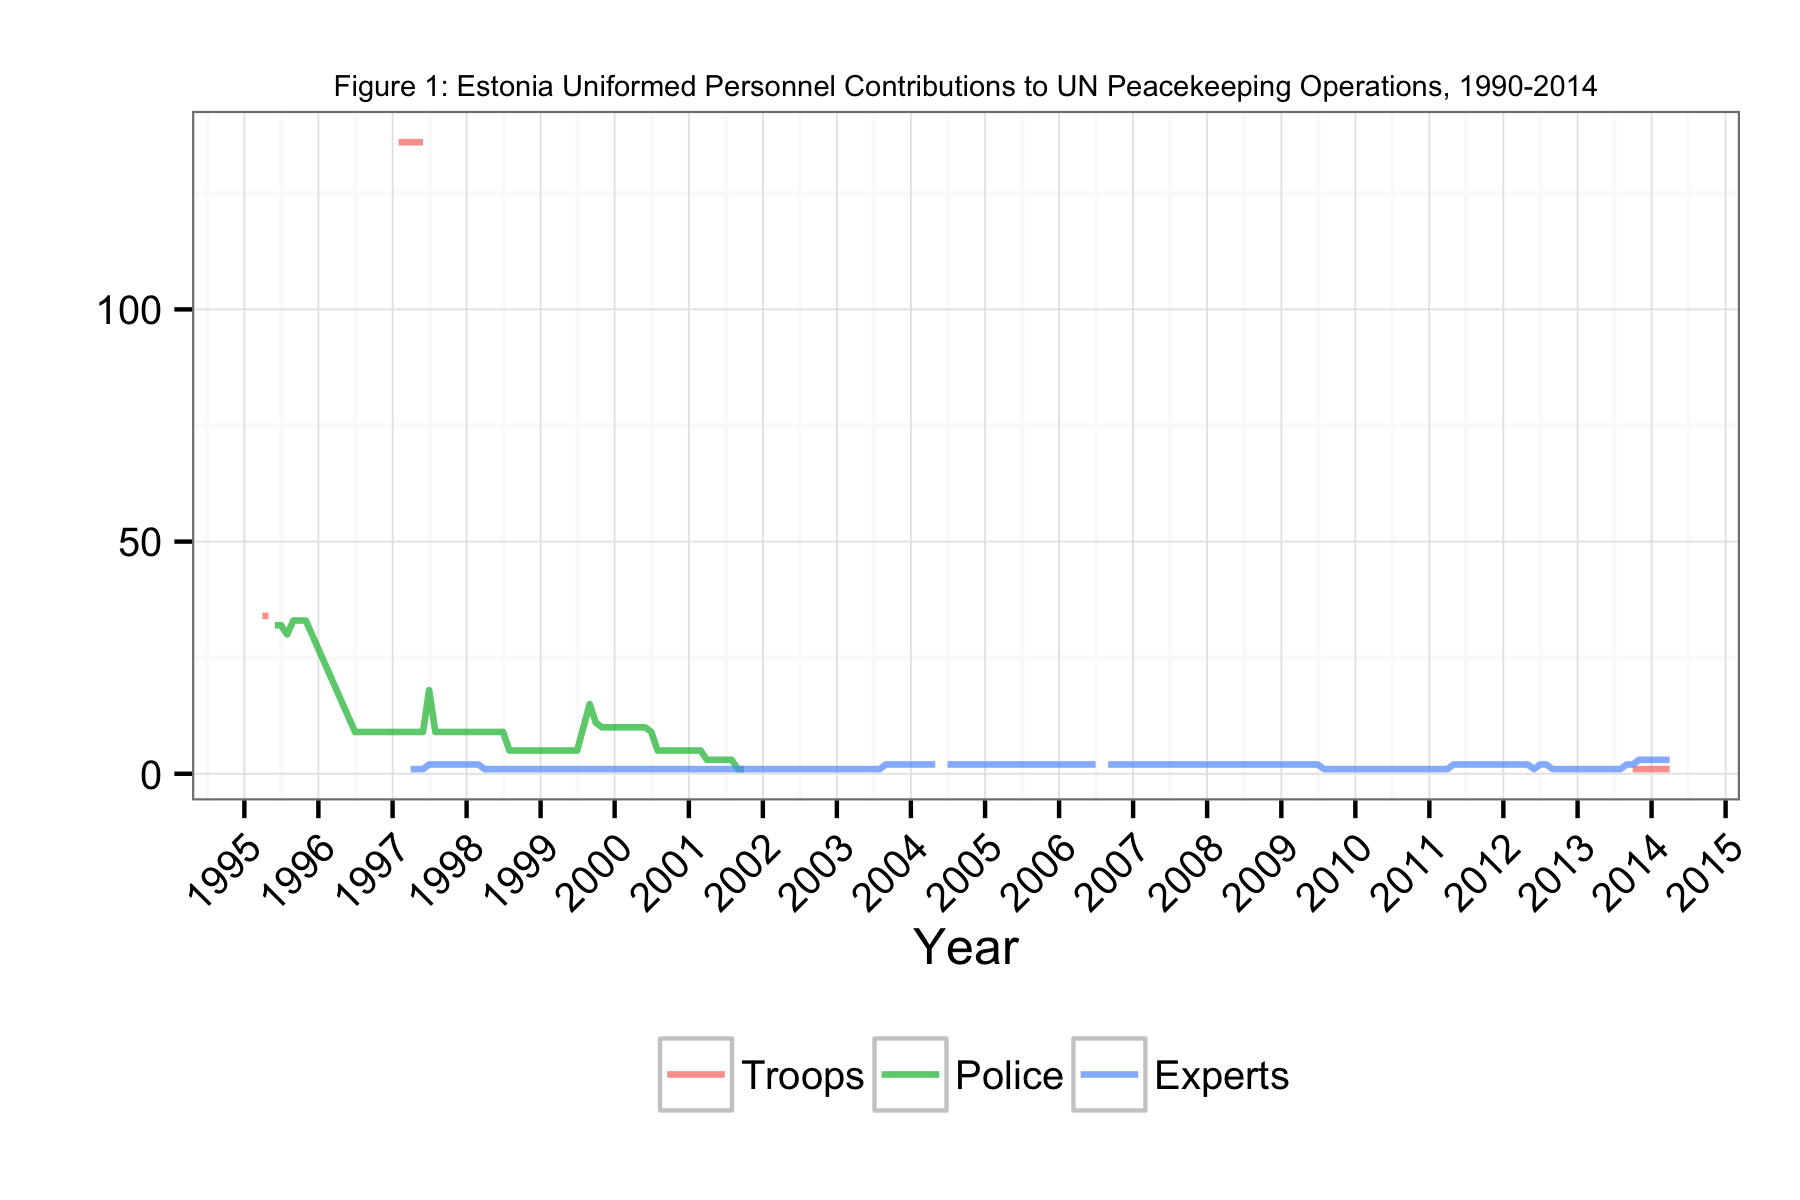

The data file committed next to this chart (first rows):
Date, Troops, Police, Experts
1995-03-31, 34, NA, NA
1995-04-30, 34, NA, NA
1995-05-31, NA, 32, NA
1995-06-30, NA, 32, NA
1995-07-31, NA, 30, NA
1995-08-31, NA, 33, NA
1995-09-30, NA, 33, NA
1995-10-31, NA, 33, NA
1996-06-30, NA, 9, NA
1996-07-31, NA, 9, NA
1996-08-31, NA, 9, NA
1996-09-30, NA, 9, NA
1996-10-31, NA, 9, NA
1996-11-30, NA, 9, NA
1996-12-31, NA, 9, NA
1997-01-31, 136, 9, NA
1997-02-28, 136, 9, NA
1997-03-31, 136, 9, 1
1997-04-30, 136, 9, 1
1997-05-31, 136, 9, 1
1997-06-30, NA, 18, 2
1997-07-31, NA, 9, 2
1997-08-31, NA, 9, 2
1997-09-30, NA, 9, 2
1997-10-31, NA, 9, 2
1997-11-30, NA, 9, 2
1997-12-31, NA, 9, 2
1998-01-31, NA, 9, 2
1998-02-28, NA, 9, 2
1998-03-31, NA, 9, 1
1998-04-30, NA, 9, 1
1998-05-31, NA, 9, 1
1998-06-30, NA, 9, 1
1998-07-31, NA, 5, 1
1998-08-31, NA, 5, 1
1998-09-30, NA, 5, 1
1998-10-31, NA, 5, 1
1998-11-30, NA, 5, 1
1998-12-31, NA, 5, 1
1999-01-31, NA, 5, 1
1999-02-28, NA, 5, 1
1999-03-31, NA, 5, 1
1999-04-30, NA, 5, 1
1999-05-31, NA, 5, 1
1999-06-30, NA, 5, 1
1999-07-31, NA, 10, 1
1999-08-31, NA, 15, 1
1999-09-30, NA, 11, 1
1999-10-31, NA, 10, 1
1999-11-30, NA, 10, 1
1999-12-31, NA, 10, 1
2000-01-31, NA, 10, 1
2000-02-28, NA, 10, 1
2000-03-31, NA, 10, 1
2000-04-30, NA, 10, 1
2000-05-31, NA, 10, 1
2000-06-30, NA, 9, 1
2000-07-31, NA, 5, 1
2000-08-31, NA, 5, 1
2000-09-30, NA, 5, 1
... 162 more rows
